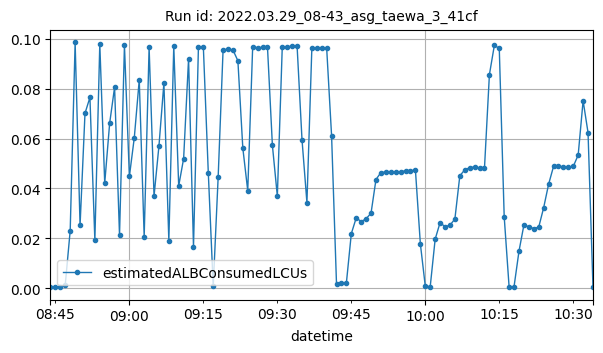

The file beside this chart, header and first rows:
datetime, estimatedALBConsumedLCUs
2022-03-29T08:44:00Z, 0.00024
2022-03-29T08:45:00Z, 0.00028
2022-03-29T08:46:00Z, 0.00031
2022-03-29T08:47:00Z, 0.00142
2022-03-29T08:48:00Z, 0.02307
2022-03-29T08:49:00Z, 0.09856
2022-03-29T08:50:00Z, 0.02517
2022-03-29T08:51:00Z, 0.07013
2022-03-29T08:52:00Z, 0.0765
2022-03-29T08:53:00Z, 0.01915
2022-03-29T08:54:00Z, 0.09793
2022-03-29T08:55:00Z, 0.04211
2022-03-29T08:56:00Z, 0.06615
2022-03-29T08:57:00Z, 0.08058
2022-03-29T08:58:00Z, 0.02118
2022-03-29T08:59:00Z, 0.09738
2022-03-29T09:00:00Z, 0.0448
2022-03-29T09:01:00Z, 0.06041
2022-03-29T09:02:00Z, 0.08353
2022-03-29T09:03:00Z, 0.02061
2022-03-29T09:04:00Z, 0.09664
2022-03-29T09:05:00Z, 0.03692
2022-03-29T09:06:00Z, 0.05713
2022-03-29T09:07:00Z, 0.08229
2022-03-29T09:08:00Z, 0.01902
2022-03-29T09:09:00Z, 0.09709
2022-03-29T09:10:00Z, 0.04099
2022-03-29T09:11:00Z, 0.05197
2022-03-29T09:12:00Z, 0.09201
2022-03-29T09:13:00Z, 0.01658
2022-03-29T09:14:00Z, 0.09668
2022-03-29T09:15:00Z, 0.09668
2022-03-29T09:16:00Z, 0.04635
2022-03-29T09:17:00Z, 0.00069
2022-03-29T09:18:00Z, 0.04447
2022-03-29T09:19:00Z, 0.09566
2022-03-29T09:20:00Z, 0.09587
2022-03-29T09:21:00Z, 0.09556
2022-03-29T09:22:00Z, 0.09123
2022-03-29T09:23:00Z, 0.0562
2022-03-29T09:24:00Z, 0.03909
2022-03-29T09:25:00Z, 0.09683
2022-03-29T09:26:00Z, 0.09648
2022-03-29T09:27:00Z, 0.09658
2022-03-29T09:28:00Z, 0.09678
2022-03-29T09:29:00Z, 0.05725
2022-03-29T09:30:00Z, 0.03691
2022-03-29T09:31:00Z, 0.09678
2022-03-29T09:32:00Z, 0.09687
2022-03-29T09:33:00Z, 0.09704
2022-03-29T09:34:00Z, 0.09733
2022-03-29T09:35:00Z, 0.05961
2022-03-29T09:36:00Z, 0.03428
2022-03-29T09:37:00Z, 0.09644
2022-03-29T09:38:00Z, 0.09641
2022-03-29T09:39:00Z, 0.09652
2022-03-29T09:40:00Z, 0.09638
2022-03-29T09:41:00Z, 0.06112
2022-03-29T09:42:00Z, 0.00152
2022-03-29T09:43:00Z, 0.00221
... 51 more rows
